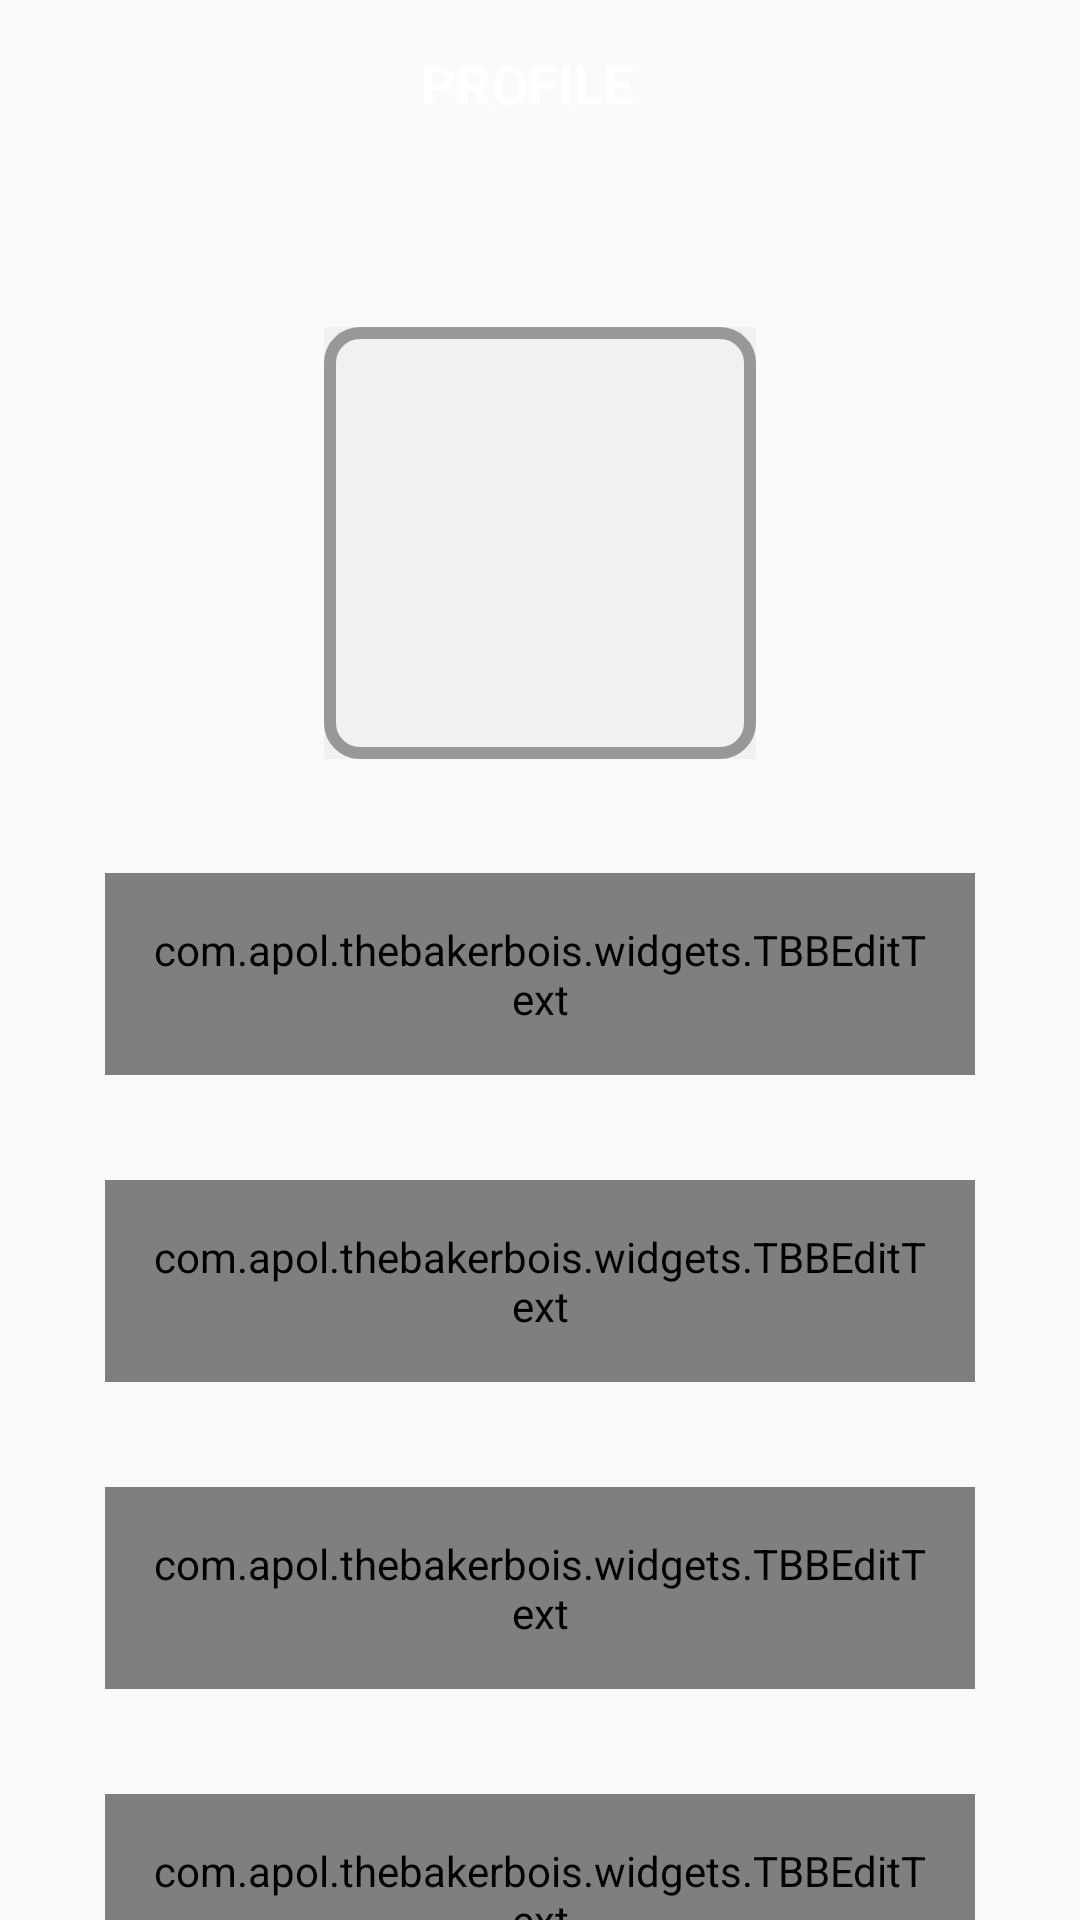

Reconstruct the res/layout file that produces this screen, plus the resources it refers to.
<!-- AndroidManifest.xml: activity theme AppTheme.NoActionBar -->
<!-- res/layout/activity_user_profile.xml -->
<?xml version="1.0" encoding="utf-8"?>
<androidx.constraintlayout.widget.ConstraintLayout xmlns:android="http://schemas.android.com/apk/res/android"
    xmlns:app="http://schemas.android.com/apk/res-auto"
    xmlns:tools="http://schemas.android.com/tools"
    android:layout_width="match_parent"
    android:layout_height="match_parent"
    tools:context=".activities.UserProfileActivity">

    <androidx.appcompat.widget.Toolbar
        android:id="@+id/toolbar_user_profile_activity"
        android:layout_width="match_parent"
        android:layout_height="?attr/actionBarSize"
        android:background="@drawable/app_gradient_color_background"
        app:layout_constraintTop_toTopOf="parent"
        app:layout_constraintEnd_toEndOf="parent"
        app:layout_constraintStart_toStartOf="parent">

        <TextView
            android:id="@+id/tv_title_user_profile_activity"
            android:layout_width="match_parent"
            android:layout_height="match_parent"
            android:gravity="center"
            android:paddingStart="@dimen/toolbar_title_paddingStart"
            android:paddingEnd="0dp"
            android:text="@string/title_complete_profile"
            android:textColor="@color/colorWhite"
            android:textSize="@dimen/title_textSize"
            android:textStyle="bold"/>
    </androidx.appcompat.widget.Toolbar>

    <ScrollView
        android:layout_width="match_parent"
        android:layout_height="0dp"
        android:fillViewport="true"
        android:scrollbars="none"
        app:layout_constraintBottom_toBottomOf="parent"
        app:layout_constraintEnd_toEndOf="parent"
        app:layout_constraintHorizontal_bias="0.0"
        app:layout_constraintStart_toStartOf="parent"
        app:layout_constraintTop_toBottomOf="@id/toolbar_user_profile_activity"
        app:layout_constraintVertical_bias="0.0">

        <androidx.constraintlayout.widget.ConstraintLayout
            android:layout_width="match_parent"
            android:layout_height="match_parent">

            <FrameLayout
                android:id="@+id/fl_user_image_profile_activity"
                android:layout_width="@dimen/profile_user_image_size"
                android:layout_height="@dimen/profile_user_image_size"
                android:layout_marginTop="@dimen/profile_user_image_marginTop"
                app:layout_constraintEnd_toEndOf="parent"
                app:layout_constraintStart_toStartOf="parent"
                app:layout_constraintTop_toTopOf="parent">

                <ImageView
                    android:id="@+id/iv_user_photo_profile_activity"
                    android:layout_width="match_parent"
                    android:layout_height="match_parent"
                    android:layout_margin="@dimen/profile_user_image_margin"
                    android:background="@color/colorLightGrey"
                    android:contentDescription="@string/content_description"
                    android:scaleType="fitXY"
                    android:src="@drawable/user_image_placeholder"/>


            </FrameLayout>

            <com.google.android.material.textfield.TextInputLayout
                android:id="@+id/tl_first_name_profile_activity"
                android:layout_width="match_parent"
                android:layout_height="wrap_content"
                android:layout_margin="35dp"
                android:layout_marginStart="16dp"
                android:layout_marginEnd="16dp"
                android:hint="@string/first_name_hint"
                android:textColorHint="@color/colorSecondaryText"
                app:layout_constraintEnd_toEndOf="parent"
                app:layout_constraintStart_toStartOf="parent"
                app:layout_constraintTop_toBottomOf="@id/fl_user_image_profile_activity">

                <com.apol.thebakerbois.widgets.TBBEditText
                    android:id="@+id/et_first_name_profile_activity"
                    android:layout_width="match_parent"
                    android:layout_height="wrap_content"
                    android:inputType="text"
                    android:padding="@dimen/et_padding"
                    android:textColor="@color/colorSecondaryText"
                    android:textSize="@dimen/et_textSize" />
            </com.google.android.material.textfield.TextInputLayout>

            <com.google.android.material.textfield.TextInputLayout
                android:id="@+id/tl_last_name_profile_activity"
                android:layout_width="match_parent"
                android:layout_height="wrap_content"
                android:layout_margin="35dp"
                android:layout_marginStart="16dp"
                android:layout_marginEnd="16dp"
                android:hint="@string/last_name_hint"
                android:textColorHint="@color/colorSecondaryText"
                app:layout_constraintEnd_toEndOf="parent"
                app:layout_constraintStart_toStartOf="parent"
                app:layout_constraintTop_toBottomOf="@id/tl_first_name_profile_activity">

                <com.apol.thebakerbois.widgets.TBBEditText
                    android:id="@+id/et_last_name_profile_activity"
                    android:layout_width="match_parent"
                    android:layout_height="wrap_content"
                    android:inputType="text"
                    android:padding="@dimen/et_padding"
                    android:textColor="@color/colorSecondaryText"
                    android:textSize="@dimen/et_textSize" />
            </com.google.android.material.textfield.TextInputLayout>

            <com.google.android.material.textfield.TextInputLayout
                android:id="@+id/tl_email_profile_activity"
                android:layout_width="match_parent"
                android:layout_height="wrap_content"
                android:layout_margin="35dp"
                android:layout_marginStart="16dp"
                android:layout_marginEnd="16dp"
                android:hint="@string/email_hint"
                android:textColorHint="@color/colorSecondaryText"
                app:layout_constraintEnd_toEndOf="parent"
                app:layout_constraintStart_toStartOf="parent"
                app:layout_constraintTop_toBottomOf="@id/tl_last_name_profile_activity">

                <com.apol.thebakerbois.widgets.TBBEditText
                    android:id="@+id/et_email_profile_activity"
                    android:layout_width="match_parent"
                    android:layout_height="wrap_content"
                    android:inputType="text"
                    android:padding="@dimen/et_padding"
                    android:textColor="@color/colorSecondaryText"
                    android:textSize="@dimen/et_textSize" />
            </com.google.android.material.textfield.TextInputLayout>


            <com.google.android.material.textfield.TextInputLayout
                android:id="@+id/tl_mobile_number_profile_activity"
                android:layout_width="match_parent"
                android:layout_height="wrap_content"
                android:layout_margin="35dp"
                android:layout_marginStart="16dp"
                android:layout_marginEnd="16dp"
                android:hint="@string/et_hint_mobile_number"
                android:textColorHint="@color/colorSecondaryText"
                app:layout_constraintEnd_toEndOf="parent"
                app:layout_constraintStart_toStartOf="parent"
                app:layout_constraintTop_toBottomOf="@id/tl_email_profile_activity">

                <com.apol.thebakerbois.widgets.TBBEditText
                    android:id="@+id/et_mobile_number_profile_activity"
                    android:layout_width="match_parent"
                    android:layout_height="wrap_content"
                    android:inputType="phone"
                    android:padding="@dimen/et_padding"
                    android:textColor="@color/colorPrimaryText"
                    android:textSize="@dimen/et_textSize" />
            </com.google.android.material.textfield.TextInputLayout>

            <RadioGroup
                android:id="@+id/rg_gender_profile_activity"
                android:layout_width="match_parent"
                android:layout_height="@dimen/profile_radio_button_height"
                android:layout_marginStart="16dp"
                android:layout_marginTop="25dp"
                android:layout_marginEnd="16dp"
                android:orientation="horizontal"
                app:layout_constraintBottom_toTopOf="@id/btn_save_profile_activity"
                app:layout_constraintEnd_toEndOf="parent"
                app:layout_constraintStart_toStartOf="parent"
                app:layout_constraintTop_toBottomOf="@id/tl_mobile_number_profile_activity">

                <com.apol.thebakerbois.widgets.TBBRadioButton
                    android:id="@+id/rb_male_profile_acitivty"
                    android:layout_width="0dp"
                    android:layout_height="match_parent"
                    android:layout_marginEnd="@dimen/profile_radio_button_marginStartEnd"
                    android:layout_weight="1"
                    android:background="@drawable/drawable_gender_tab_selector"
                    android:button="@null"
                    android:checked="true"
                    android:gravity="center"
                    android:text="@string/male_text"
                    android:textColor="@drawable/drawable_gender_tab_text_color_selector"
                    android:textStyle="bold"/>
                <com.apol.thebakerbois.widgets.TBBRadioButton
                    android:id="@+id/rb_female_profile_acitivty"
                    android:layout_width="0dp"
                    android:layout_height="match_parent"
                    android:layout_marginEnd="@dimen/profile_radio_button_marginStartEnd"
                    android:layout_weight="1"
                    android:background="@drawable/drawable_gender_tab_selector"
                    android:button="@null"
                    android:checked="false"
                    android:gravity="center"
                    android:text="@string/female_text"
                    android:textColor="@drawable/drawable_gender_tab_text_color_selector"
                    android:textStyle="bold"/>
            </RadioGroup>
            
            <com.apol.thebakerbois.widgets.TBBButton
                android:id="@+id/btn_save_profile_activity"
                android:layout_width="match_parent"
                android:layout_height="wrap_content"
                android:layout_gravity="center"
                android:layout_marginStart="16dp"
                android:layout_marginTop="30dp"
                android:layout_marginEnd="16dp"
                android:layout_marginBottom="20dp"
                android:background="@drawable/button_background"
                android:foreground="?attr/selectableItemBackground"
                android:gravity="center"
                android:paddingTop="@dimen/btn_padding"
                android:paddingBottom="@dimen/btn_padding"
                android:text="@string/save_text"
                android:textColor="@android:color/white"
                android:textSize="@dimen/btn_textSize"
                app:layout_constraintBottom_toBottomOf="parent"
                app:layout_constraintEnd_toEndOf="parent"
                app:layout_constraintTop_toBottomOf="@id/rg_gender_profile_activity"
                />

        </androidx.constraintlayout.widget.ConstraintLayout>
    </ScrollView>
</androidx.constraintlayout.widget.ConstraintLayout>
<!-- resources referenced by this layout -->
<resources>
  <color name="colorLightGrey">#F1F1F1</color>
  <color name="colorPrimaryText">#222934</color>
  <color name="colorSecondaryText">#989898</color>
  <color name="colorWhite">#FFFF</color>
  <dimen name="btn_padding">8dp</dimen>
  <dimen name="btn_textSize">18sp</dimen>
  <dimen name="et_padding">16dp</dimen>
  <dimen name="et_textSize" />
  <dimen name="profile_radio_button_height">40dp</dimen>
  <dimen name="profile_radio_button_marginStartEnd">3dp</dimen>
  <dimen name="profile_user_image_margin">3dp</dimen>
  <dimen name="profile_user_image_marginTop">50dp</dimen>
  <dimen name="profile_user_image_size">150dp</dimen>
  <dimen name="title_textSize">18sp</dimen>
  <dimen name="toolbar_title_paddingStart">-25dp</dimen>
  <!-- drawable button_background (drawable) -->
  <?xml version="1.0" encoding="utf-8"?>
  <shape xmlns:android="http://schemas.android.com/apk/res/android"
      android:shape = "rectangle">
      <gradient
          android:angle = "360"
          android:endColor="@color/colorThemeOrange"
          android:startColor="@color/colorThemePink"
          android:type="linear"
          />
      <corners android:radius="@dimen/button_background_radius"/>
  </shape>
  <!-- drawable drawable_gender_tab_text_color_selector (drawable) -->
  <?xml version="1.0" encoding="utf-8"?>
  <selector xmlns:android="http://schemas.android.com/apk/res/android">
      <item android:color="@color/colorWhite" android:state_checked="true"/>
      <item android:color="@color/colorSecondaryText" android:state_checked="false"/>
  
  </selector>
  <!-- drawable user_image_placeholder (drawable) -->
  <?xml version="1.0" encoding="utf-8"?>
  <shape xmlns:android="http://schemas.android.com/apk/res/android"
      android:shape="rectangle">
  
      <stroke
          android:width="@dimen/user_image_background_stroke"
          android:color="@color/colorSecondaryText"/>
      <corners android:radius="@dimen/user_image_background_corner_radius"/>
  </shape>
  <string name="content_description">image</string>
  <string name="email_hint">Email</string>
  <string name="et_hint_mobile_number">Mobile Number</string>
  <string name="female_text">Female</string>
  <string name="first_name_hint">First Name</string>
  <string name="last_name_hint">Last Name</string>
  <string name="male_text">Male</string>
  <string name="save_text">Save</string>
  <string name="title_complete_profile">PROFILE</string>
  <style name="AppTheme.NoActionBar">
          <item name="windowActionBar">false</item>
          <item name="windowNoTitle">true</item>
      </style>
  <color name="colorThemeOrange">#F4442D</color>
  <color name="colorThemePink">#ED2173</color>
  <dimen name="button_background_radius">10dp</dimen>
  <color name="colorAccent">#ED2173</color>
  <dimen name="gender_radio_button_radius">5dp</dimen>
  <dimen name="gender_radio_button_stroke_width">1dp</dimen>
  <dimen name="user_image_background_stroke">4dp</dimen>
  <dimen name="user_image_background_corner_radius">10dp</dimen>
</resources>
